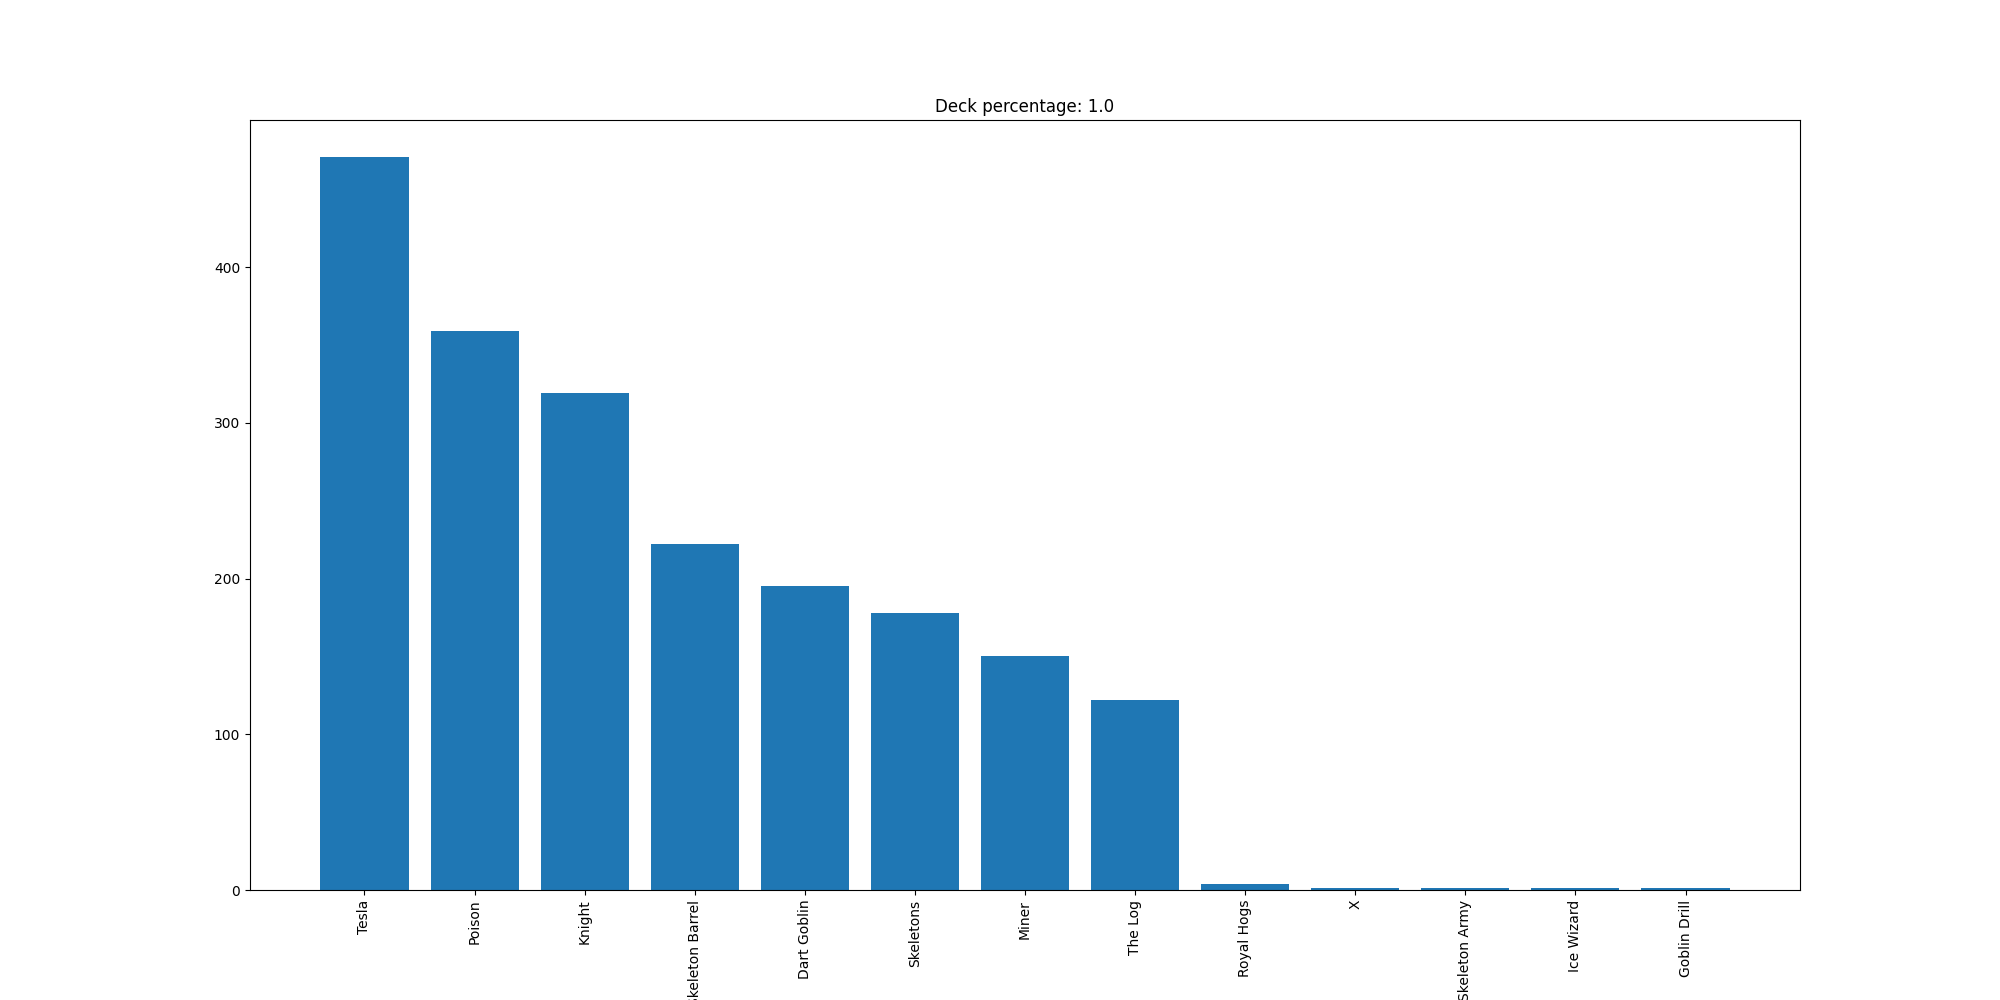

Source data for this figure (header and first rows):
Tesla, 471
Poison, 359
Knight, 319
Skeleton Barrel, 222
Dart Goblin, 195
Skeletons, 178
Miner, 150
The Log, 122
Royal Hogs, 4
X, 1
Skeleton Army, 1
Ice Wizard, 1
Goblin Drill, 1
